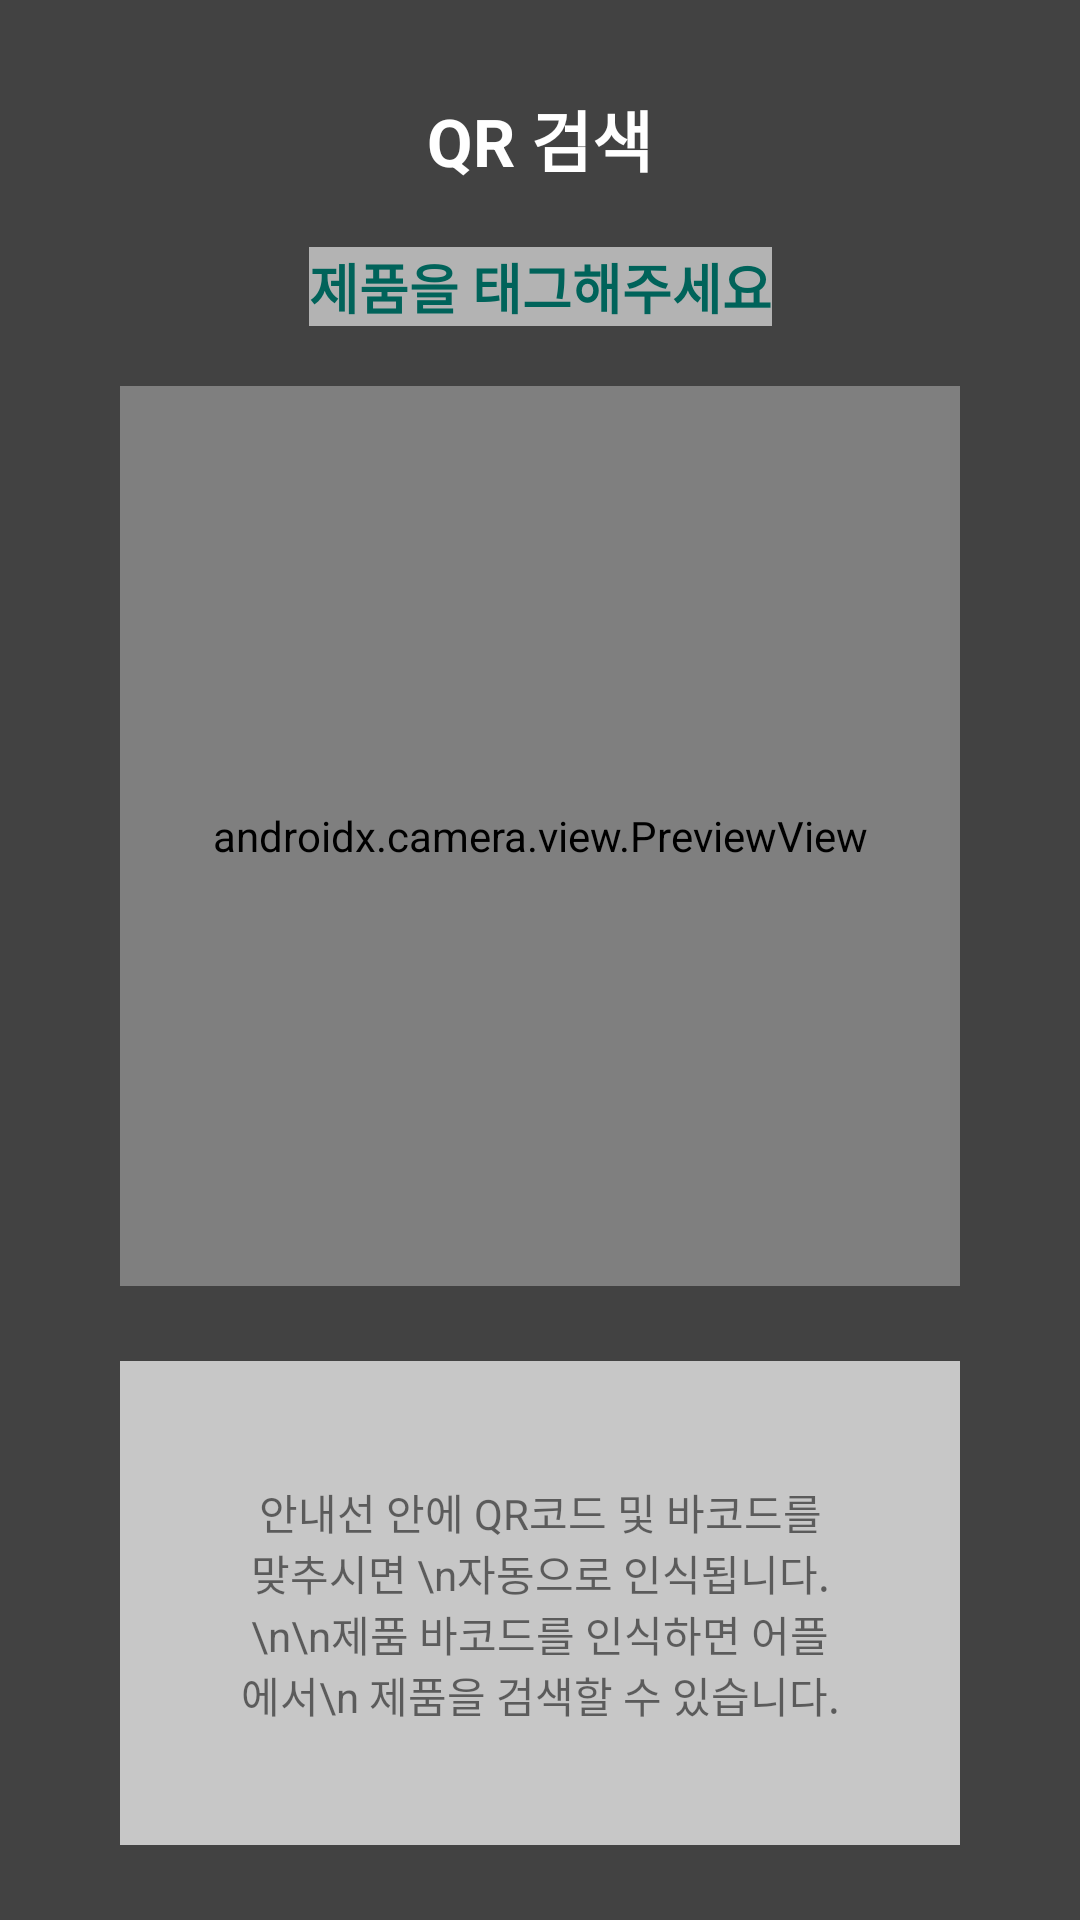

Android layout source for this screen:
<!-- AndroidManifest.xml: application theme Theme.HyundaiHub -->
<!-- res/layout/activity_qr_search.xml -->
<?xml version="1.0" encoding="utf-8"?>
<androidx.constraintlayout.widget.ConstraintLayout xmlns:android="http://schemas.android.com/apk/res/android"
    xmlns:app="http://schemas.android.com/apk/res-auto"
    xmlns:tools="http://schemas.android.com/tools"
    android:layout_width="match_parent"
    android:layout_height="match_parent"
    android:background="#424242"
    tools:context=".QrSearch">

    <TextView
        android:id="@+id/qrSearch_title"
        android:layout_width="wrap_content"
        android:layout_height="wrap_content"
        android:text="QR 검색"
        android:layout_marginTop="30dp"
        android:textSize="22sp"
        android:textStyle="bold"
        android:textColor="#FFFFFF"
        app:layout_constraintEnd_toEndOf="parent"
        app:layout_constraintStart_toStartOf="parent"
        app:layout_constraintTop_toTopOf="parent" />

    <TextView
        android:id="@+id/qrSearch_content1"
        android:layout_width="wrap_content"
        android:layout_height="wrap_content"
        android:layout_marginTop="20dp"
        android:text="제품을 태그해주세요"
        android:background="#99FFFFFF"
        android:gravity="center"
        android:textSize="18dp"
        android:textColor="#00635A"
        android:textStyle="bold"
        app:layout_constraintEnd_toEndOf="parent"
        app:layout_constraintStart_toStartOf="parent"
        app:layout_constraintTop_toBottomOf="@+id/qrSearch_title"/>

    <androidx.camera.view.PreviewView
        android:id="@+id/barcode_preview"
        android:layout_width="match_parent"
        android:layout_height="300dp"
        android:layout_marginStart="40dp"
        android:layout_marginTop="20dp"
        android:layout_marginEnd="40dp"
        app:layout_constraintEnd_toEndOf="parent"
        app:layout_constraintStart_toStartOf="parent"
        app:layout_constraintTop_toBottomOf="@+id/qrSearch_content1">
    </androidx.camera.view.PreviewView>

    <TextView
        android:id="@+id/textView8"
        android:layout_width="match_parent"
        android:layout_height="wrap_content"
        android:layout_marginStart="40dp"
        android:layout_marginEnd="40dp"
        android:background="#B3FFFFFF"
        android:gravity="center"
        android:padding="40dp"
        android:text="안내선 안에 QR코드 및 바코드를 맞추시면 \n자동으로 인식됩니다.
\n\n제품 바코드를 인식하면 어플에서\n 제품을 검색할 수 있습니다."
        app:layout_constraintBottom_toBottomOf="parent"
        app:layout_constraintEnd_toEndOf="parent"
        app:layout_constraintStart_toStartOf="parent"
        app:layout_constraintTop_toBottomOf="@+id/barcode_preview" />

    <TextView
        android:id="@+id/errorText"
        android:layout_width="wrap_content"
        android:layout_height="wrap_content"
        android:text=""
        android:textColor="#FF0000"
        app:layout_constraintBottom_toTopOf="@+id/textView8"
        app:layout_constraintEnd_toEndOf="parent"
        app:layout_constraintStart_toStartOf="parent"
        app:layout_constraintTop_toBottomOf="@+id/barcode_preview" />

</androidx.constraintlayout.widget.ConstraintLayout>
<!-- resources referenced by this layout -->
<resources>
  <style name="Theme.HyundaiHub" parent="Theme.AppCompat.Light.NoActionBar">
          
          <item name="colorPrimary">@color/purple_500</item>
          <item name="colorPrimaryVariant">@color/purple_700</item>
          <item name="colorOnPrimary">@color/white</item>
          
          <item name="colorSecondary">@color/teal_200</item>
          <item name="colorSecondaryVariant">@color/teal_700</item>
          <item name="colorOnSecondary">@color/black</item>
          
          <item name="android:statusBarColor">?attr/colorPrimaryVariant</item>
          
      </style>
  <color name="purple_500">#FF6200EE</color>
  <color name="purple_700">#FF3700B3</color>
  <color name="white">#FFFFFFFF</color>
  <color name="teal_200">#FF03DAC5</color>
  <color name="teal_700">#FF018786</color>
  <color name="black">#FF000000</color>
</resources>
